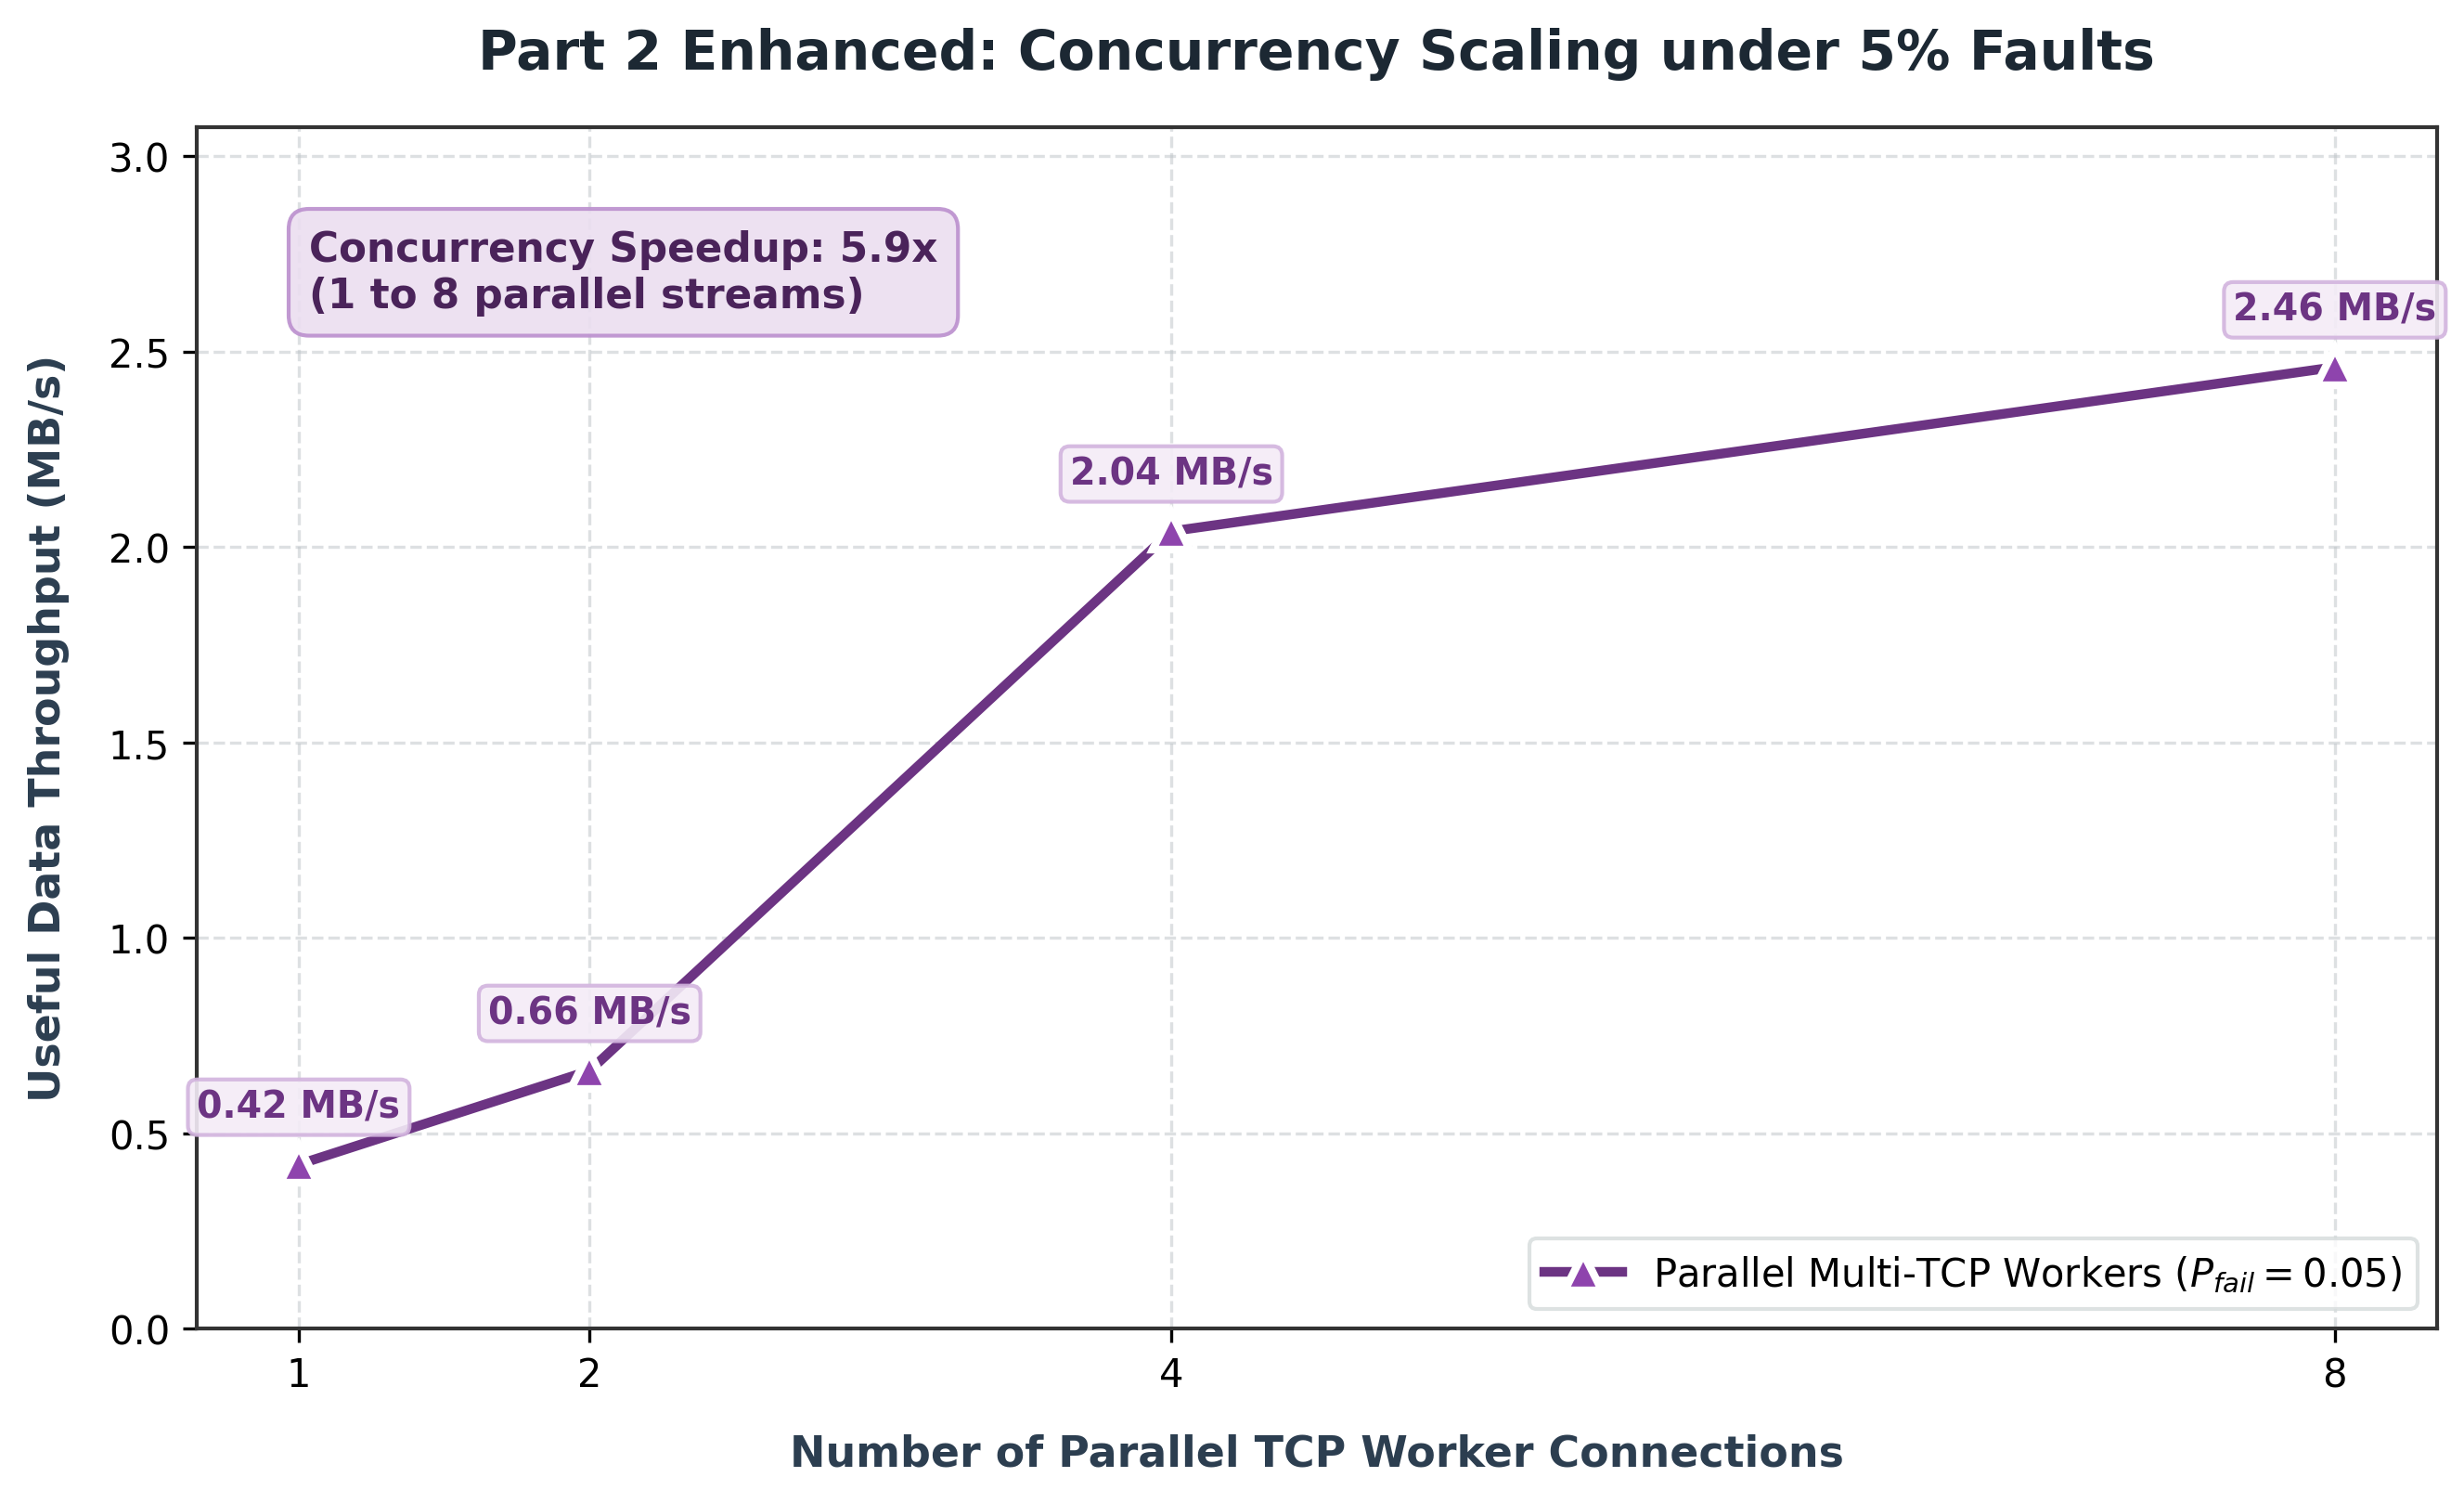

The file beside this chart, header and first rows:
Connections, Throughput_MBps
1, 0.42
2, 0.66
4, 2.04
8, 2.46
